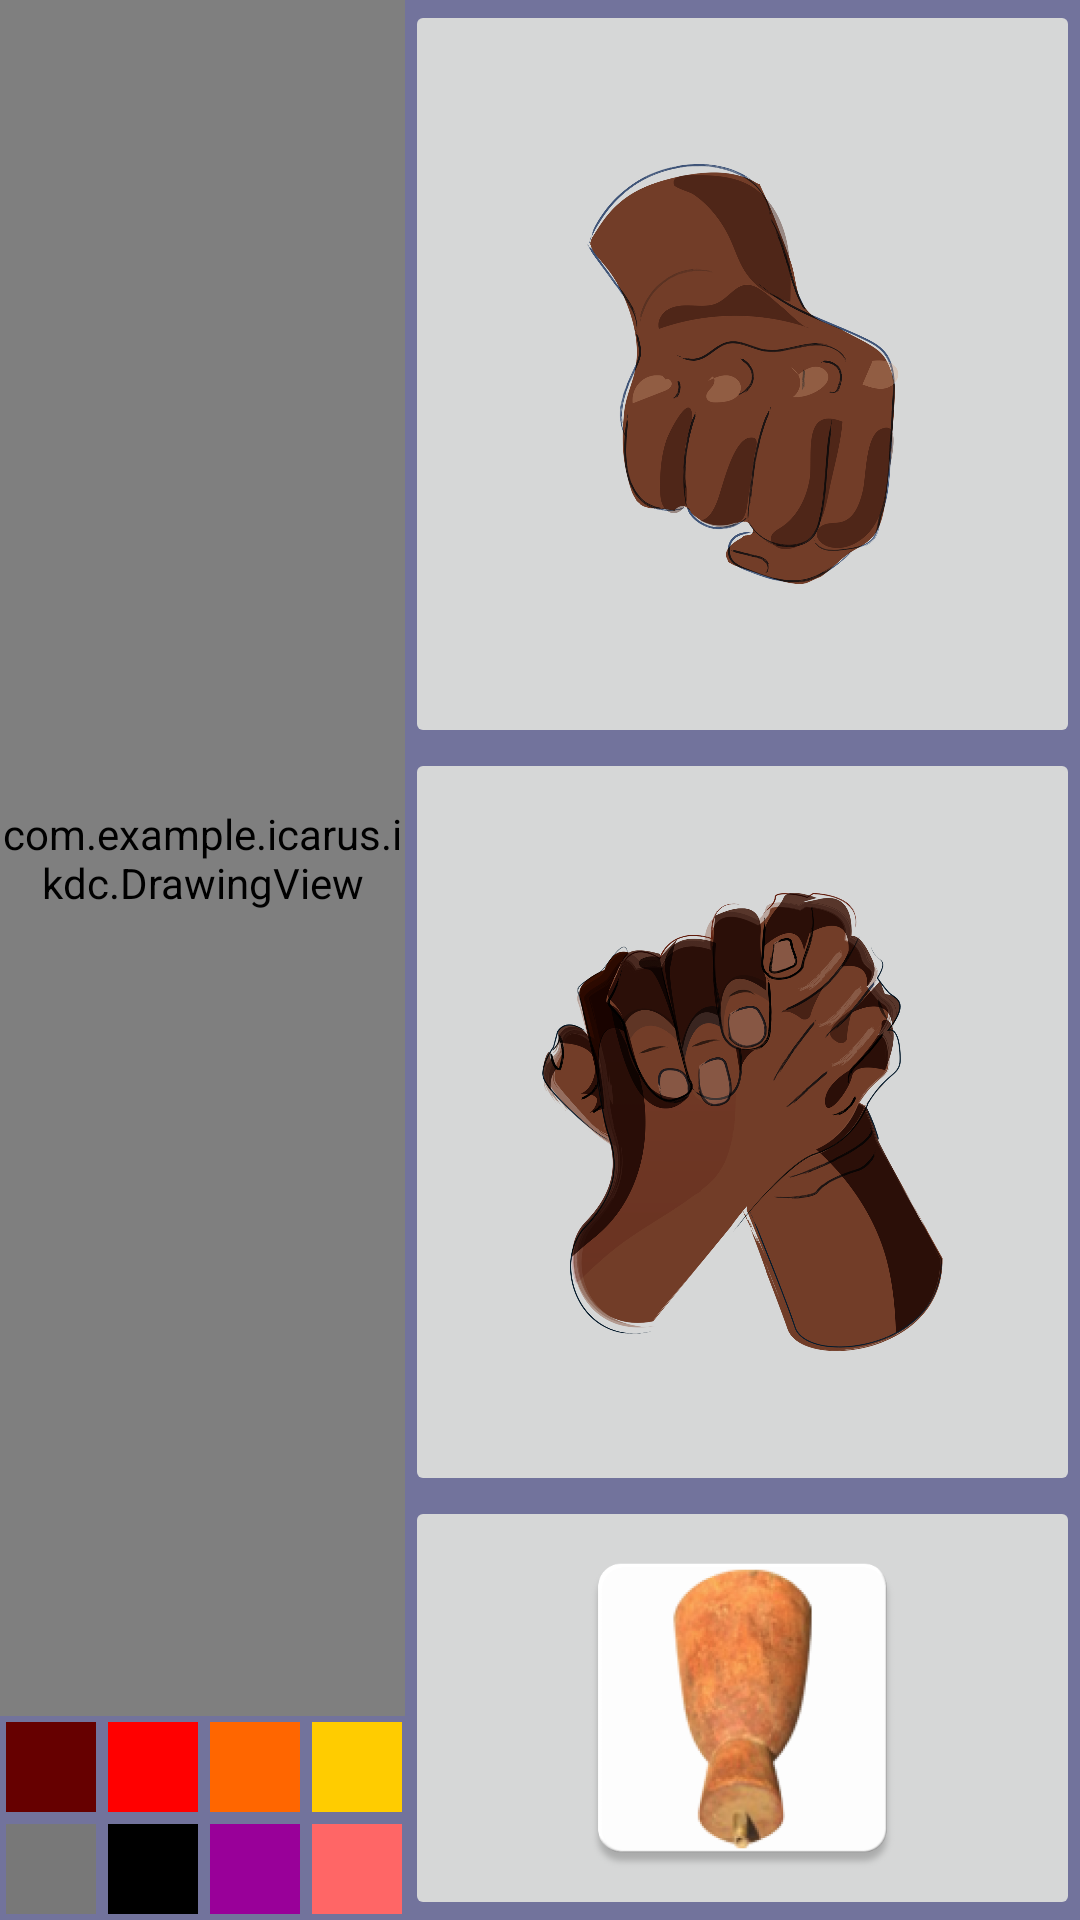

The Android layout XML behind this screen, and the referenced resources:
<!-- AndroidManifest.xml: application theme AppTheme -->
<!-- res/layout/activity_draw.xml -->
<RelativeLayout
    xmlns:android="http://schemas.android.com/apk/res/android"
    xmlns:app="http://schemas.android.com/apk/res-auto"
    xmlns:tools="http://schemas.android.com/tools"
    android:layout_width="match_parent"
    android:layout_height="match_parent"
    android:background="#ff72739c"
    android:orientation="vertical"
    tools:context=".MainActivity"
    android:weightSum="1">

    <LinearLayout
        android:id="@+id/linearLayout5"
        android:layout_width="225dp"
        android:layout_height="fill_parent"
        android:layout_alignParentTop="true"
        android:layout_alignParentEnd="true"
        android:layout_alignParentRight="true"
        android:orientation="vertical"
        android:weightSum="3">

        <ImageButton
            android:id="@+id/save"
            android:layout_width="match_parent"
            android:layout_height="wrap_content"
            android:layout_alignParentTop="true"
            android:layout_toRightOf="@+id/drawing"
            android:layout_weight="1"
            android:onClick="onClick"
            android:scaleType="fitCenter"
            android:src="@drawable/save" />

        <ImageButton
            android:id="@+id/new_button"
            android:layout_width="match_parent"
            android:layout_height="wrap_content"
            android:layout_weight="1"
            android:onClick="onClick"
            android:scaleType="fitCenter"
            android:src="@drawable/cancel" />

        <ImageButton
            android:id="@+id/back_button"
            android:layout_width="match_parent"
            android:layout_height="wrap_content"
            android:layout_weight="1"
            android:scaleType="fitCenter"
            app:srcCompat="@drawable/back_button" />
    </LinearLayout>

    <RelativeLayout
        android:orientation="vertical"
        android:layout_width="550dp"
        android:layout_height="match_parent"
        android:layout_gravity="center_horizontal"
        android:layout_toLeftOf="@+id/linearLayout5"
        android:id="@+id/relativeLayout">

        <LinearLayout
            android:layout_width="600dp"
            android:layout_height="50dp"
            android:layout_gravity="center"
            android:orientation="horizontal"
            android:layout_weight="0.20"
            android:weightSum="1"
            android:id="@+id/linearLayout4"
            android:layout_alignParentTop="true"
            android:layout_alignParentLeft="true"
            android:layout_alignParentStart="true">

        </LinearLayout>

        <com.example.icarus.ikdc.DrawingView
            android:id="@+id/drawing"
            android:layout_width="774dp"
            android:layout_height="385dp"
            android:background="#FFFF"
            android:layout_alignParentTop="true"
            android:layout_alignParentLeft="true"
            android:layout_alignParentStart="true"
            android:layout_above="@+id/linearLayout2">

        </com.example.icarus.ikdc.DrawingView>

        <LinearLayout
            android:layout_width="wrap_content"
            android:layout_height="wrap_content"
            android:layout_gravity="center"
            android:orientation="vertical"
            android:id="@+id/linearLayout2"
            android:layout_above="@+id/linearLayout3"
            android:layout_alignLeft="@+id/linearLayout3"
            android:layout_alignStart="@+id/linearLayout3">
            
            <LinearLayout
                android:id="@+id/paint_colors"
                android:layout_width="wrap_content"
                android:layout_height="wrap_content"
                android:orientation="horizontal" >
                <ImageButton
                    android:layout_width="30dp"
                    android:layout_height="30dp"
                    android:layout_margin="2dp"
                    android:background="#FF660000"
                    android:contentDescription="@string/paint"
                    android:onClick="paintClicked"
                    android:src="@drawable/paint"
                    android:tag="#FF660000" />

                <ImageButton
                    android:layout_width="30dp"
                    android:layout_height="30dp"
                    android:layout_margin="2dp"
                    android:background="#FFFF0000"
                    android:contentDescription="@string/paint"
                    android:onClick="paintClicked"
                    android:src="@drawable/paint"
                    android:tag="#FFFF0000" />

                <ImageButton
                    android:layout_width="30dp"
                    android:layout_height="30dp"
                    android:layout_margin="2dp"
                    android:background="#FFFF6600"
                    android:contentDescription="@string/paint"
                    android:onClick="paintClicked"
                    android:src="@drawable/paint"
                    android:tag="#FFFF6600" />

                <ImageButton
                    android:layout_width="30dp"
                    android:layout_height="30dp"
                    android:layout_margin="2dp"
                    android:background="#FFFFCC00"
                    android:contentDescription="@string/paint"
                    android:onClick="paintClicked"
                    android:src="@drawable/paint"
                    android:tag="#FFFFCC00" />

                <ImageButton
                    android:layout_width="30dp"
                    android:layout_height="30dp"
                    android:layout_margin="2dp"
                    android:background="#FF009900"
                    android:contentDescription="@string/paint"
                    android:onClick="paintClicked"
                    android:src="@drawable/paint"
                    android:tag="#FF009900" />

                <ImageButton
                    android:layout_width="30dp"
                    android:layout_height="30dp"
                    android:layout_margin="2dp"
                    android:background="#FF009999"
                    android:contentDescription="@string/paint"
                    android:onClick="paintClicked"
                    android:src="@drawable/paint"
                    android:tag="#FF009999" />

            </LinearLayout>
            
        </LinearLayout>

        <LinearLayout
            android:layout_width="wrap_content"
            android:layout_height="wrap_content"
            android:orientation="horizontal"
            android:layout_alignParentBottom="true"
            android:layout_centerHorizontal="true"
            android:id="@+id/linearLayout3">
            <ImageButton
                android:layout_width="30dp"
                android:layout_height="30dp"
                android:layout_margin="2dp"
                android:background="#FF787878"
                android:contentDescription="@string/paint"
                android:onClick="paintClicked"
                android:src="@drawable/paint"
                android:tag="#FF787878" />

            <ImageButton
                android:layout_width="30dp"
                android:layout_height="30dp"
                android:layout_margin="2dp"
                android:background="#FF000000"
                android:contentDescription="@string/paint"
                android:onClick="paintClicked"
                android:src="@drawable/paint"
                android:tag="#FF000000" />


            <ImageButton
                android:layout_width="30dp"
                android:layout_height="30dp"
                android:layout_margin="2dp"
                android:background="#FF990099"
                android:contentDescription="@string/paint"
                android:onClick="paintClicked"
                android:src="@drawable/paint"
                android:tag="#FF990099" />

            <ImageButton
                android:layout_width="30dp"
                android:layout_height="30dp"
                android:layout_margin="2dp"
                android:background="#FFFF6666"
                android:contentDescription="@string/paint"
                android:onClick="paintClicked"
                android:src="@drawable/paint"
                android:tag="#FFFF6666" />

            <ImageButton
                android:layout_width="30dp"
                android:layout_height="30dp"
                android:layout_margin="2dp"
                android:background="#FFFFFFFF"
                android:contentDescription="@string/paint"
                android:onClick="paintClicked"
                android:src="@drawable/paint"
                android:tag="#FFFFFFFF" />

            <ImageButton
                android:layout_width="30dp"
                android:layout_height="30dp"
                android:layout_margin="2dp"
                android:background="#FF0000FF"
                android:contentDescription="@string/paint"
                android:onClick="paintClicked"
                android:src="@drawable/paint"
                android:tag="#FF0000FF" />
        </LinearLayout>

        <ImageButton
            android:id="@+id/rub"
            android:layout_width="522dp"
            android:layout_height="match_parent"
            android:onClick="onClick"
            android:src="#ffffffff"
            android:layout_alignParentLeft="true"
            android:layout_alignParentStart="true"
            android:layout_toLeftOf="@+id/linearLayout2"
            android:layout_toStartOf="@+id/linearLayout2"
            android:layout_alignTop="@+id/linearLayout2" />
    </RelativeLayout>

    <GridView
        android:orientation="vertical"
        android:layout_width="fill_parent"
        android:layout_height="fill_parent"
        android:layout_centerVertical="true"
        android:layout_alignParentLeft="true"
        android:layout_alignParentStart="true"
        android:layout_toLeftOf="@+id/relativeLayout"
        android:layout_toStartOf="@+id/relativeLayout"
        android:background="#ffffaf00"
        android:numColumns="1"
        android:id="@+id/drawGrid"></GridView>

</RelativeLayout>
<!-- resources referenced by this layout -->
<resources>
  <!-- drawable back_button: png bitmap (drawable, 86793 bytes) -->
  <!-- drawable cancel: png bitmap (drawable, 477889 bytes) -->
  <!-- drawable save: png bitmap (drawable, 235035 bytes) -->
  <string name="paint">Paint</string>
  <style name="AppTheme" parent="Theme.AppCompat.Light.NoActionBar">
          
          <item name="android:windowActionBar">false</item>
          <item name="android:windowNoTitle">true</item>
      </style>
</resources>
